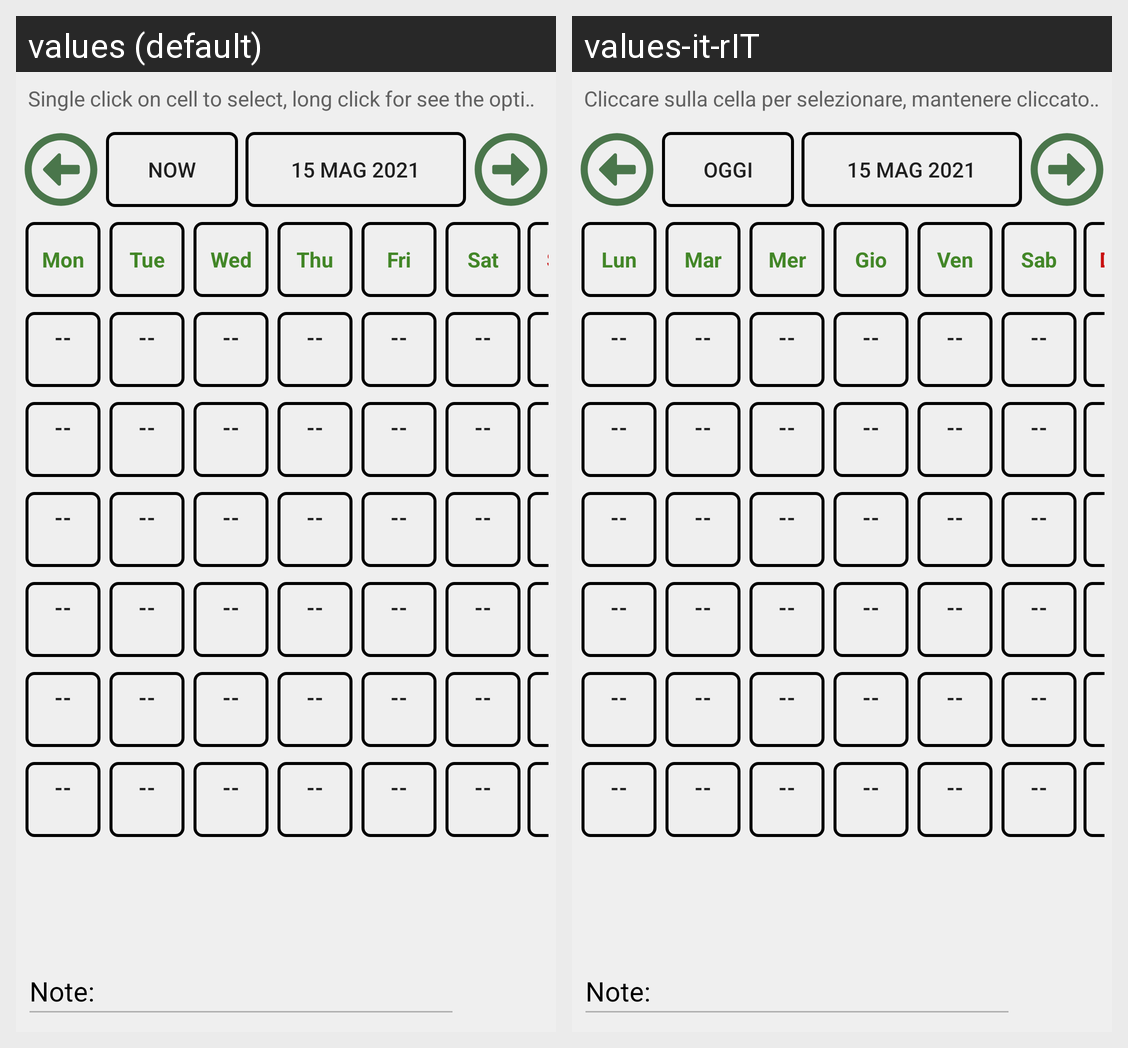

Here is an Android app screen in its default locale and in the app's own translations. Write out the translated-string differences for the strings that appear on this screen.
Android screen res/layout/fragment_home.xml rendered under 2 locales, left to right: values (default), values-it-rIT. Device: Nexus 5 (rendered at 1080×1920; each locale shown at half size, 540×960, under a caption strip naming it); theme Theme.TurniRonzulli.
Strings drawn on this screen, with the default value and each locale's value (text and hints the layout hard-codes, and strings that could not be matched under every locale, appear in the picture but are not listed):

home_text_scroll
  values: Single click on cell to select, long click for see the options
  values-it-rIT: Cliccare sulla cella per selezionare, mantenere cliccato per le opzioni

home_day_default
  values: 15 Mag 2021
  values-it-rIT: 15 Mag 2021

now
  values: Now
  values-it-rIT: Oggi

Mon
  values: Mon
  values-it-rIT: Lun

Tue
  values: Tue
  values-it-rIT: Mar

Wed
  values: Wed
  values-it-rIT: Mer

Thu
  values: Thu
  values-it-rIT: Gio

Fri
  values: Fri
  values-it-rIT: Ven

Sat
  values: Sat
  values-it-rIT: Sab

Sun
  values: Sun
  values-it-rIT: Dom

default_value_day
  values: --
      
  values-it-rIT: --
        [not translated; the default value is used]

string_note_def
  values: Note:
  values-it-rIT: Note:
